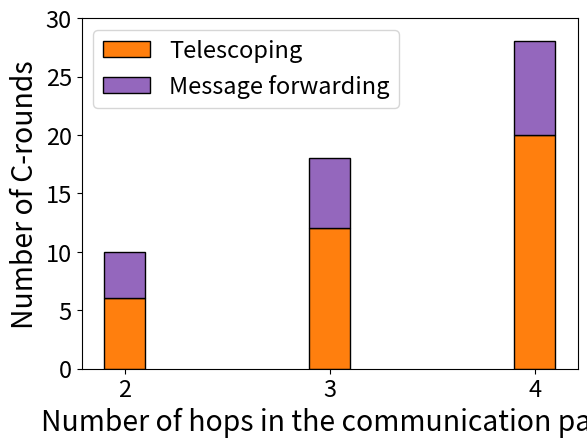

The matplotlib source for this figure: (Note: this script raises an exception after producing the figure.)
import numpy as np
import matplotlib.pyplot as plt

N = 3
hops = [2,3,4]
# if number of hops = k, telescoping takes k^2 + k C-rounds,
# and message forwarding takes 2k C-rounds (for 1-hop queries)
telescoping = (2**2 + 2, 3**2 + 3, 4**2 + 4)
message_forwarding_1hop = (2*2, 2*3, 2*4)

# f = plt.figure()
# f.set_figwidth(7)
# f.set_figheight(4)
font = {'size'   : 17}
plt.rc('font', **font)
plt.gcf().subplots_adjust(bottom=0.15)

ind = np.arange(N)
width = 0.2
p1 = plt.bar(ind, telescoping, width, color='tab:orange', edgecolor="black")
p2 = plt.bar(ind, message_forwarding_1hop, width, bottom=telescoping, color='tab:purple', edgecolor="black")

plt.xlabel('Number of hops in the communication path', fontsize='large')
plt.ylabel('Number of C-rounds', fontsize='large')
# plt.title('Duration of queries if C-rounds are 1 hour long')
plt.xticks(ind, ('2', '3', '4'))
plt.yticks(np.arange(0, 35, 5))
plt.legend((p1[0], p2[0]), ('Telescoping', 'Message forwarding'))

plt.savefig('../graphs/users/Duration.pdf', format='pdf')
